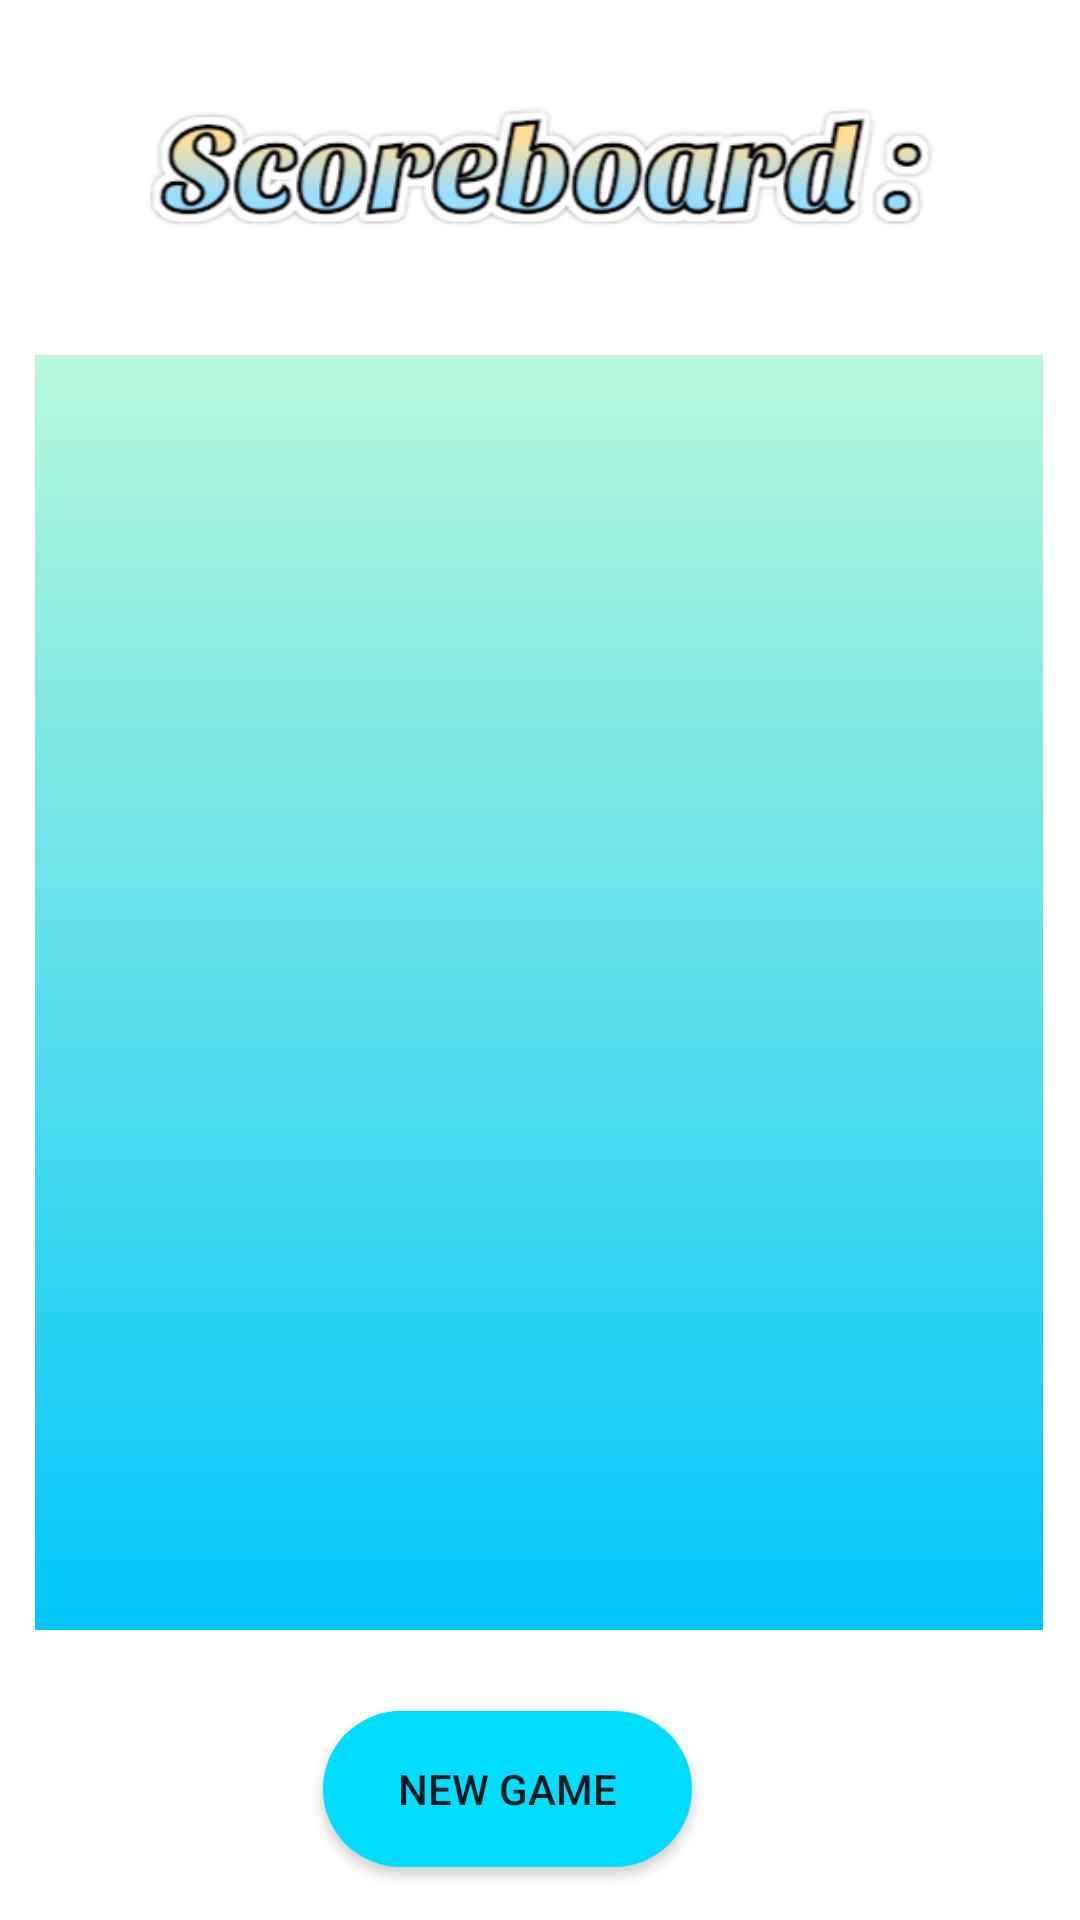

Android layout source for this screen:
<!-- AndroidManifest.xml: application theme Theme.FishMania -->
<!-- res/layout/activity_scoreboard.xml -->
<?xml version="1.0" encoding="utf-8"?>
<androidx.constraintlayout.widget.ConstraintLayout xmlns:android="http://schemas.android.com/apk/res/android"
    xmlns:app="http://schemas.android.com/apk/res-auto"
    xmlns:tools="http://schemas.android.com/tools"
    android:layout_width="match_parent"
    android:layout_height="match_parent"
    tools:context=".ScoreboardActivity"
    android:background="@drawable/main_background">

    <ImageView
        android:id="@+id/scoreboard_title"
        android:layout_width="wrap_content"
        android:layout_height="109dp"
        android:src="@drawable/scoreboard_title"
        app:layout_constraintBottom_toBottomOf="parent"
        app:layout_constraintEnd_toEndOf="parent"
        app:layout_constraintStart_toStartOf="parent"
        app:layout_constraintTop_toTopOf="parent"
        app:layout_constraintVertical_bias="0.0" />

    <ListView
        android:id="@+id/scoreboard_list"
        android:layout_width="336dp"
        android:layout_height="425dp"
        android:background="@drawable/blue_gradient_background"
        android:scrollbars="vertical"
        app:layout_constraintBottom_toBottomOf="parent"
        app:layout_constraintEnd_toEndOf="parent"
        app:layout_constraintHorizontal_bias="0.493"
        app:layout_constraintStart_toStartOf="parent"
        app:layout_constraintTop_toTopOf="parent"
        app:layout_constraintVertical_bias="0.55" />

    <Button
        android:id="@+id/buttonBackToMain"
        android:layout_width="123dp"
        android:layout_height="52dp"
        android:layout_marginEnd="85dp"
        android:background="@drawable/custom_button"
        android:onClick="openMenuActivity"
        android:text="@string/new_game_btn"
        app:layout_constraintBottom_toBottomOf="parent"
        app:layout_constraintEnd_toEndOf="parent"
        app:layout_constraintHorizontal_bias="0.709"
        app:layout_constraintStart_toStartOf="parent"
        app:layout_constraintTop_toTopOf="parent"
        app:layout_constraintVertical_bias="0.97" />

</androidx.constraintlayout.widget.ConstraintLayout>
<!-- resources referenced by this layout -->
<resources>
  <!-- drawable blue_gradient_background (drawable) -->
  <?xml version="1.0" encoding="utf-8"?>
  <selector xmlns:android="http://schemas.android.com/apk/res/android">
      <item>
          <shape>
              <gradient android:angle="90"
                  android:startColor="#00c6fb"
                  android:endColor="#B7F8DB"
                  android:type="linear"/>
          </shape>
      </item>
  </selector>
  <!-- drawable custom_button (drawable) -->
  <?xml version="1.0" encoding="utf-8"?>
  <shape xmlns:android="http://schemas.android.com/apk/res/android"
      android:shape="rectangle">
      <solid
          android:color="@android:color/holo_blue_bright"/>
      <size
          android:height="3dp"
          android:width="7dp"/>
  
      <corners
          android:bottomLeftRadius="40dp"
          android:bottomRightRadius="40dp"
          android:topRightRadius="40dp"
          android:topLeftRadius="40dp"/>
  
  </shape>
  <!-- drawable scoreboard_title: png bitmap (drawable-iw-rIL, 38011 bytes) -->
  <string name="new_game_btn">New Game</string>
  <style name="Theme.FishMania" parent="Theme.MaterialComponents.DayNight.DarkActionBar">
          
          <item name="colorPrimary">@color/deepskyblue</item>
          <item name="colorPrimaryVariant">@color/dodgerblue</item>
          <item name="colorOnPrimary">@color/white</item>
          
          <item name="colorSecondary">@color/teal_200</item>
          <item name="colorSecondaryVariant">@color/teal_700</item>
          <item name="colorOnSecondary">@color/black</item>
          
          <item name="android:statusBarColor" tools:targetApi="l">?attr/colorPrimaryVariant</item>
          
      </style>
  <color name="deepskyblue">#00BFFF</color>
  <color name="dodgerblue">#1E90FF</color>
  <color name="white">#FFFFFFFF</color>
  <color name="teal_200">#FF03DAC5</color>
  <color name="teal_700">#FF018786</color>
  <color name="black">#FF000000</color>
</resources>
